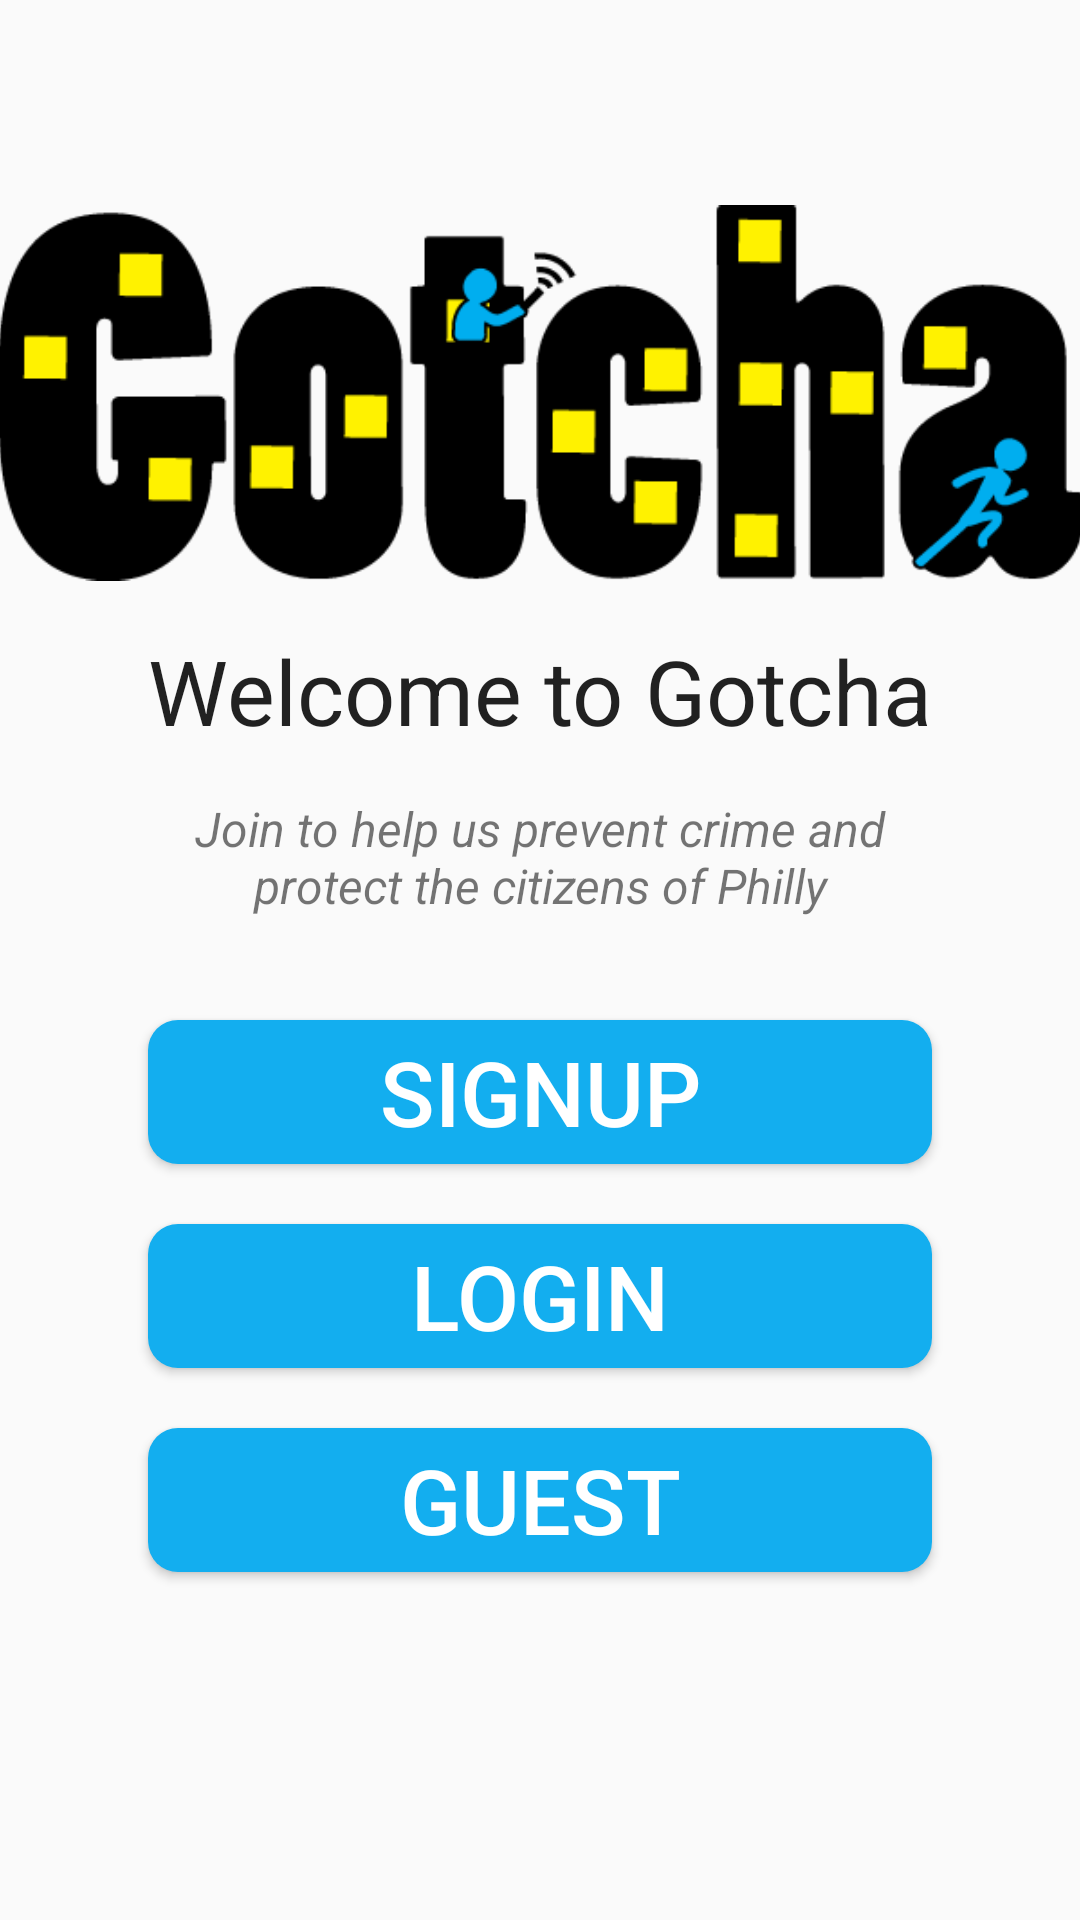

Write the Android layout XML for this screen, with the resource values it uses.
<!-- AndroidManifest.xml: application theme AppTheme -->
<!-- res/layout/newlayout.xml -->
<?xml version="1.0" encoding="utf-8"?>

<RelativeLayout xmlns:android="http://schemas.android.com/apk/res/android"
    android:orientation="vertical" android:layout_width="match_parent"
    android:layout_height="match_parent"
    android:paddingLeft="@dimen/activity_horizontal_margin"
    android:paddingRight="@dimen/activity_horizontal_margin"
    >

    <Button
        android:layout_width="wrap_content"
        android:layout_height="wrap_content"
        android:text="Signup"
        android:id="@+id/button"

        android:onClick="Signfuction"
        android:layout_below="@+id/textView3"
        android:layout_marginTop="34dp"
        android:layout_alignLeft="@+id/textView3"
        android:layout_alignStart="@+id/textView3"
        android:layout_alignRight="@+id/textView3"
        android:layout_alignEnd="@+id/textView3"
        android:background="@drawable/button_radios"
        android:textColor="#ffff"
        android:textSize="30dp"
        android:textStyle="normal"
        />

    <Button
        android:layout_width="wrap_content"
        android:layout_height="wrap_content"
        android:text="Login"
        android:id="@+id/button2"
        android:onClick="Loginfuction"
        android:layout_marginTop="20dp"
        android:layout_below="@+id/button"
        android:layout_alignLeft="@+id/button"
        android:layout_alignStart="@+id/button"
        android:layout_alignRight="@+id/button"
        android:layout_alignEnd="@+id/button"
        android:background="@drawable/button_radios"

         android:textColor="#ffff"
        android:textSize="30dp"
        android:textStyle="normal"
        />

    <TextView
        android:layout_width="wrap_content"
        android:layout_height="wrap_content"
        android:textAppearance="?android:attr/textAppearanceLarge"
        android:text="Welcome to Gotcha"
        android:id="@+id/textView2"
        android:layout_marginTop="210dp"
        android:layout_alignParentTop="true"
        android:layout_centerHorizontal="true"
        android:textSize="30dp"
        />

    <ImageView
        android:layout_width="fill_parent"
        android:layout_height="wrap_content"
        android:id="@+id/log"
        android:src="@mipmap/gotcha_logo_nb"
        android:layout_alignBottom="@+id/textView2"
        android:layout_alignParentLeft="true"
        android:layout_alignParentStart="true"
        android:layout_marginBottom="50dp"
        android:layout_gravity="center_horizontal"

        />

    <TextView
        android:layout_width="wrap_content"
        android:layout_height="wrap_content"
        android:textAppearance="?android:attr/textAppearanceSmall"
        android:text="@string/mission"
        android:gravity="center_horizontal"
        android:textStyle="italic"
        android:textSize="16dp"
        android:id="@+id/textView3"
        android:layout_below="@+id/textView2"
        android:layout_alignLeft="@+id/textView2"
        android:layout_alignStart="@+id/textView2"
        android:layout_marginTop="15dp"

        android:layout_alignRight="@+id/textView2"
        android:layout_alignEnd="@+id/textView2" />

    <Button
        android:layout_width="wrap_content"
        android:layout_height="wrap_content"
        android:text="Guest"
        android:id="@+id/button7"
        android:onClick="Guest"
        android:background="@drawable/button_radios"
        android:textColor="#ffff"
        android:textSize="30dp"

        android:textStyle="normal"
        android:layout_marginTop="20dp"
        android:layout_below="@+id/button2"
        android:layout_alignLeft="@+id/button2"
        android:layout_alignStart="@+id/button2"
        android:layout_alignRight="@+id/button2"
        android:layout_alignEnd="@+id/button2" />


</RelativeLayout>
<!-- resources referenced by this layout -->
<resources>
  <!-- drawable button_radios (drawable) -->
  <?xml version="1.0" encoding="utf-8"?>
  <selector xmlns:android="http://schemas.android.com/apk/res/android">
      <item>
          <shape xmlns:android="http://schemas.android.com/apk/res/android"
                    android:shape="rectangle"
              >
  
              <corners android:radius="10dip" />
              <solid android:color="#13aeef" />
  
          </shape>
      </item>
  
  </selector>
  <!-- mipmap gotcha_logo_nb: png bitmap (mipmap-hdpi, 10031 bytes) -->
  <string name="mission">Join to help us prevent crime and protect the citizens of Philly</string>
  <style name="AppTheme" parent="Theme.AppCompat.Light.DarkActionBar">
          
          <item name="colorControlNormal">#f5ad3f</item>
          <item name="colorControlActivated">#13aeef</item>
      </style>
</resources>
